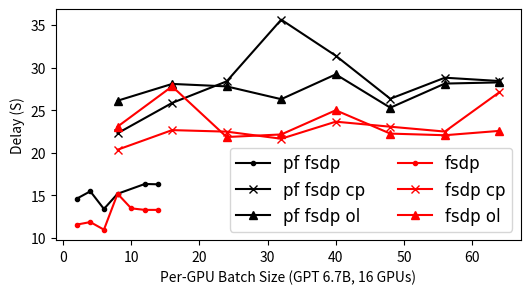

Python code for this plot: (Note: this script raises an exception after producing the figure.)
import matplotlib.pyplot as plt
import numpy as np


FONT = {'fontname':'Times New Roman', 'size':12}
FIG_TYPE = "pdf"

"""
GPT 6.7B fp16
16 GPUs
Block size = 256, vocab size = 50000
w/ profiler
"""

prof_fsdp = [
  [2,     4,     6,     8,     12,    14],
  [14.61, 15.48, 13.41, 15.19, 16.34, 16.30],
  [19.24, 22.23, 25.29, 28.31, 34.34, 37.33]
]


prof_fsdp_checkpoint = [
  [8,     16,    24,    32,    40,    48,    56,    64],
  [22.29, 25.85, 28.38, 35.62, 31.39, 26.34, 28.81, 28.42],
  [3.705, 4.523, 5.614, 6.826, 8.036, 9.248, 10.46, 11.67],
]


prof_fsdp_offload = [
  [8,     16,    24,    32,    40,    48,    56,    64],
  [26.11, 28.08, 27.79, 26.29, 29.20, 25.29, 28.12, 28.26],
  [3.168, 3.449, 4.054, 4.746, 5.437, 6.128, 6.820, 7.511],
]

"""
GPT 6.7B fp16
16 GPUs
Block size = 256, vocab size = 50000
w/0 profiler
"""

fsdp = [
  [2,     4,     6,     8,     10,    12,   14],
  [11.57, 11.87, 10.98, 15.19, 13.48, 13.3, 13.30],
  [19.24, 22.23, 25.29, 28.31, 31.30, 34.34, 37.33]
]

fsdp_checkpoint = [
  [8,     16,    24,    32,    40,    48,    56,    64],
  [20.36, 22.66, 22.48, 21.65, 23.65, 23.06, 22.49, 27.11],
  [3.705, 4.523, 5.614, 6.826, 8.036, 9.248, 10.46, 11.67],
]

fsdp_offload = [
  [8,     16,    24,    32,    40,    48,    56,    64],
  [23.07, 27.79, 21.85, 22.15, 24.99, 22.25, 22.06, 22.57],
  [3.168, 3.449, 4.054, 4.746, 5.437, 6.128, 6.820, 7.511],
]


def plot_profiler(show=False):
  plt.figure(figsize=(6, 3))
  handles = []
  handles.extend([
    # w/ profiler
    plt.plot(prof_fsdp[0], prof_fsdp[1], '.-', color='black')[0],
    plt.plot(prof_fsdp_checkpoint[0], prof_fsdp_checkpoint[1], 'x-', color='black')[0],
    plt.plot(prof_fsdp_offload[0], prof_fsdp_offload[1], '^-', color='black')[0],
    # w/o profiler
    plt.plot(fsdp[0], fsdp[1], '.-', color='red')[0],
    plt.plot(fsdp_checkpoint[0], fsdp_checkpoint[1], 'x-', color='red')[0],
    plt.plot(fsdp_offload[0], fsdp_offload[1], '^-', color='red')[0],
  ])

  plt.legend(
      handles=handles,
      loc="lower right",
      labels=[
        "pf fsdp", 
        "pf fsdp cp",
        "pf fsdp ol",
        "fsdp", 
        "fsdp cp",
        "fsdp ol",
      ],
      prop={'family':FONT['fontname'], 'size':FONT['size']},
      ncol=2,
      #bbox_to_anchor=(-0.015, 0.3, 0.5, 0.5)
  )


  plt.xlabel("Per-GPU Batch Size (GPT 6.7B, 16 GPUs)")
  plt.ylabel("Delay (S)")

  if show:
    plt.show()
  else:
    plt.savefig(f'image/fsdp_profiler.{FIG_TYPE}', bbox_inches='tight')


plot_profiler()


pdp_ck2 = [
  [2,    4,    6,    8,    10,   12,   14,   16,   18,   20], # per-GPU batch size
  [5.84, 6.26, 6.15, 6.43, 6.86, 6.36, 6.81, 7.09, 6.99, 7.03], # delay
  [22.7, 24.5, 26.3, 28.0, 29.7, 31.5, 33.2, 35.0, 36.7, 38.5], # memory
]


pdp_ck4 = [
  [2,    4,    6,    8,    10,   12,   14,   16,   18,   20,  22],
  [6.47, 6.35, 6.22, 6.63, 6.29, 7.62, 6.66, 7.07, 7.79, 7.52, 7.49],
  [21.9, 22.8, 23.8, 24.7, 25.6, 26.6, 27.5, 28.4, 29.3, 30.2, 31.2]
]



def plot_delay(ws, show=False):
  plt.figure(figsize=(6, 3))
  handles = []
  handles.extend([
    # fsdp w/o profiler
    plt.plot(fsdp[0], fsdp[1], '.-', color='red')[0],
    plt.plot(fsdp_checkpoint[0], fsdp_checkpoint[1], 'x-', color='red')[0],
    plt.plot(fsdp_offload[0], fsdp_offload[1], '^-', color='red')[0],
    # pdp ck=2
    plt.plot(pdp_ck2[0], pdp_ck2[1], '.-', color='blue')[0],
    plt.plot(pdp_ck2_checkpoint[0], pdp_ck2_checkpoint[1], 'x-', color='blue')[0],
    plt.plot(pdp_ck2_offload[0], pdp_ck2_offload[1], '^-', color='blue')[0],
    # pdp ck=4
    plt.plot(pdp_ck4[0], pdp_ck4[1], '.--', color='grey')[0],
    plt.plot(pdp_ck4_checkpoint[0], pdp_ck4_checkpoint[1], 'x--', color='grey')[0],
    plt.plot(pdp_ck4_offload[0], pdp_ck4_offload[1], '^--', color='grey')[0],
  ])

  plt.legend(
      handles=handles,
      loc="lower right",
      labels=[
        "fsdp", 
        "fsdp cp",
        "fsdp ol",
        "pdp2",
        "pdp2 cp",
        "pdp2 ol",
        "pdp4",
        "pdp4 cp",
        "pdp4 ol",
      ],
      prop={'family':FONT['fontname'], 'size':FONT['size']},
      ncol=2,
      #bbox_to_anchor=(-0.015, 0.3, 0.5, 0.5)
  )


  plt.xlabel(f"Per-GPU Batch Size (GPT 6.7B, {ws} GPUs)")
  plt.ylabel("Delay (S)")

  if show:
    plt.show()
  else:
    plt.savefig(f'image/fsdp_pdp_delay_ws{ws}.{FIG_TYPE}', bbox_inches='tight')


#plot_delay(16)


def plot_mem(ws, show=False):
  plt.figure(figsize=(6, 3))
  handles = []
  handles.extend([
    # fsdp w/o profiler
    plt.plot(fsdp[0], fsdp[2], '.-', color='red')[0],
    plt.plot(fsdp_checkpoint[0], fsdp_checkpoint[2], 'x-', color='red')[0],
    plt.plot(fsdp_offload[0], fsdp_offload[2], '^-', color='red')[0],
    # pdp ck=2
    plt.plot(pdp_ck2[0], pdp_ck2[2], '.-', color='blue')[0],
    plt.plot(pdp_ck2_checkpoint[0], pdp_ck2_checkpoint[2], 'x-', color='blue')[0],
    plt.plot(pdp_ck2_offload[0], pdp_ck2_offload[2], '^-', color='blue')[0],
    # pdp ck=4
    plt.plot(pdp_ck4[0], pdp_ck4[2], '.--', color='grey')[0],
    plt.plot(pdp_ck4_checkpoint[0], pdp_ck4_checkpoint[2], 'x--', color='grey')[0],
    plt.plot(pdp_ck4_offload[0], pdp_ck4_offload[2], '^--', color='grey')[0],
  ])

  plt.legend(
      handles=handles,
      loc="upper right",
      labels=[
        "fsdp", 
        "fsdp cp",
        "fsdp ol",
        "pdp2",
        "pdp2 cp",
        "pdp2 ol",
        "pdp4",
        "pdp4 cp",
        "pdp4 ol",
      ],
      prop={'family':FONT['fontname'], 'size':FONT['size']},
      ncol=2,
      #bbox_to_anchor=(-0.015, 0.3, 0.5, 0.5)
  )


  plt.xlabel(f"Per-GPU Batch Size (GPT 6.7B, {ws} GPUs)")
  plt.ylabel("Memory (GB)")

  if show:
    plt.show()
  else:
    plt.savefig(f'image/fsdp_pdp_mem_ws{ws}.{FIG_TYPE}', bbox_inches='tight')


#plot_mem(16)

"""
GPT 6.7B fp16
128 GPUs
Block size = 256, vocab size = 50000
w/0 profiler
"""

fsdp = [
  [2,     4,     6,     8,     10,    12,    14,    16],
  [18.00, 19.07, 19.30, 19.53, 19.37, 23.39, 23.57, 26.68],
  [4.533, 7.542, 10.56, 13.57, 16.59, 19.60, 22.61, 25.66]
]

fsdp_offload = [
  [8,     16,    32,    40,    48,    56],
  [26.07, 24.44, 25.06, 29.01, 26.80, 25.79],
  [1.733, 2.014, 3.291, 3.982, 4.674, 5.366],
]

fsdp_checkpoint = [
  [8,     16,    24,    32,    40,    48,    56,    64],
  [24.54, 24.78, 27.83, 25.65, 27.24, 25.73, 27.06, 28.87],
  [2.270, 3.088, 4.160, 5.372, 6.582, 7.794, 9.006, 10.22],
]

pdp_ck2 = [
  [2,     4,     6,     8,     10,    12,    14,    16,    18,    20],
  [11.00, 10.99, 10.59, 11.31, 11.28, 10.75, 11.08, 10.73, 12.62, 13.16],
  [22.72, 24.47, 26.22, 27.97, 29.72, 31.47, 33.22, 34.97, 36.72, 38.47]
]

pdp_ck2_checkpoint = [
  [4,     8,     12,    16,    20,    24],
  [10.57, 12.08, 10.78, 11.09, 12.27, 14.97],
  [21.76, 22.54, 23.32, 24.10, 24.88, 25.67],
]

pdp_ck2_offload = [
  [4,     8,     12,    16,    20,    24],
  [11.90, 10.82, 12.42, 12.60, 11.99, 13.02],
  [21.62, 22.27, 22.92, 23.57, 24.21, 24.86],
]


pdp_ck4 = [
  [2,     4,    6,     8,     10,    12,    14,    16,    18,    20,   22],
  [11.70, 9.600, 11.94, 11.06, 10.93, 11.53, 12.68, 12.29, 11.25, 11.82, 10.71],
  [21.91, 22.83, 23.79, 24.70, 25.64, 26.55, 27.49, 28.42, 29.35, 30.27, 31.21],
]

pdp_ck4_checkpoint = [
  [4,     8,     12,    16,    20,    24],
  [10.97, 11.19, 11.18, 12.55, 12.14, 12.54],
  [21.47, 21.98, 22.48, 22.98, 23.48, 23.98],
]

pdp_ck4_offload = [
  [4,     8,     12,    16,    20,    24],
  [11.30, 12.28, 11.65, 11.95, 12.10, 12.40],
  [21.41, 21.84, 22.28, 22.71, 23.15, 23.58],
]


plot_delay(128)
plot_mem(128)
